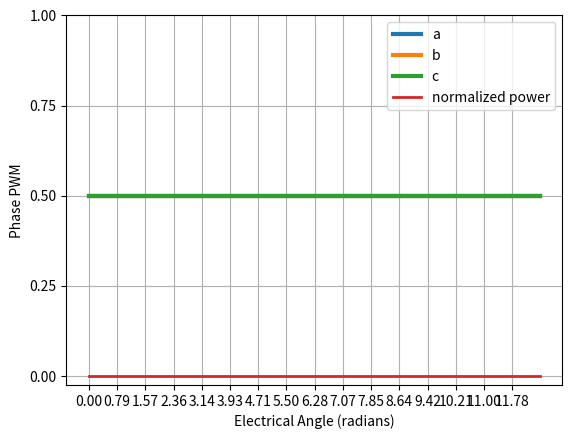

The script that saved this image:
#!/usr/bin/python

# Copyright 2024 mjbots Robotic Systems, LLC.  info@mjbots.com
#
# Licensed under the Apache License, Version 2.0 (the "License");
# you may not use this file except in compliance with the License.
# You may obtain a copy of the License at
#
#     http://www.apache.org/licenses/LICENSE-2.0
#
# Unless required by applicable law or agreed to in writing, software
# distributed under the License is distributed on an "AS IS" BASIS,
# WITHOUT WARRANTIES OR CONDITIONS OF ANY KIND, either express or implied.
# See the License for the specific language governing permissions and
# limitations under the License.

import argparse
import math
import matplotlib.pyplot as plt
import numpy
import sys


SQRT3_4 = math.sqrt(3 / 4)


class SinCos:
    def __init__(self, theta):
        self.s = math.sin(theta)
        self.c = math.cos(theta)


class InverseDqTransform:
    def __init__(self, a, b, c):
        self.a = a
        self.b = b
        self.c = c

    @staticmethod
    def from_dq(sc, d, q):
        a = sc.c * d - sc.s * q
        b = (SQRT3_4 * sc.s - 0.5 * sc.c) * d - (-SQRT3_4 * sc.c - 0.5 * sc.s) * q
        c = (-SQRT3_4 * sc.s - 0.5 * sc.c) * d - (SQRT3_4 * sc.c - 0.5 * sc.s) * q

        return InverseDqTransform(a, b, c)

    @staticmethod
    def from_values(a, b, c):
        return InverseDqTransform(a, b, c)


def main():
    parser = argparse.ArgumentParser()

    parser.add_argument('--vq', type=float, default=0)
    parser.add_argument('--vd', type=float, default=0)
    parser.add_argument('--title', type=str, default=None)
    parser.add_argument('--offset-type', type=str, default=None)

    args = parser.parse_args()

    if args.offset_type is None:
        args.offset_type = 'spwm'

    limit = 2 * math.pi * 2
    thetas = list(numpy.arange(0, limit, math.pi / 200))

    def apply_pwm(theta):
        if args.offset_type == 'spwm':
            # Sinusoidal PWM
            x = InverseDqTransform.from_dq(SinCos(theta), args.vd, args.vq)
            return InverseDqTransform.from_values(x.a + 0.5,
                                                  x.b + 0.5,
                                                  x.c + 0.5)
        elif args.offset_type == 'balanced':
            # This is the approach used by moteus prior to SVPWM,
            # which works out to be exactly the same as SPWM.
            x = InverseDqTransform.from_dq(SinCos(theta), args.vd, args.vq)
            center = (x.a + x.b + x.c) / 3
            return InverseDqTransform.from_values(x.a + 0.5 - center,
                                                  x.b + 0.5 - center,
                                                  x.c + 0.5 - center)
        elif args.offset_type == 'minmax':
            # The "minmax" approach used to implement SVPWM in moteus.
            x = InverseDqTransform.from_dq(SinCos(theta), args.vd, args.vq)
            low = min(x.a, x.b, x.c)
            high = max(x.a, x.b, x.c)
            mid = 0.5 * (low + high)
            return InverseDqTransform.from_values(x.a + 0.5 - mid,
                                                  x.b + 0.5 - mid,
                                                  x.c + 0.5 - mid)

        raise RuntimeError(f'unknown offset type: {args.offset_type}')


    phases = [apply_pwm(t) for t in thetas]
    plt.plot(thetas, [x.a for x in phases], lw=3, label='a')
    plt.plot(thetas, [x.b for x in phases], lw=3, label='b')
    plt.plot(thetas, [x.c for x in phases], lw=3, label='c')

    def motor_power(idt):
        return (idt.a - idt.b) ** 2 + (idt.a - idt.c) ** 2 + (idt.b - idt.c) ** 2

    plt.plot(thetas, [motor_power(x) for x in phases], lw=2, label='normalized power')

    plt.xlabel('Electrical Angle (radians)')
    plt.ylabel('Phase PWM')

    plt.xticks(numpy.arange(0, limit, math.pi/4))
    plt.yticks([0, 0.25, 0.5, 0.75, 1.0])

    plt.legend(loc='upper right')
    plt.grid()

    if args.title is not None:
        plt.title(args.title)

    plt.show()




if __name__ == '__main__':
    main()
